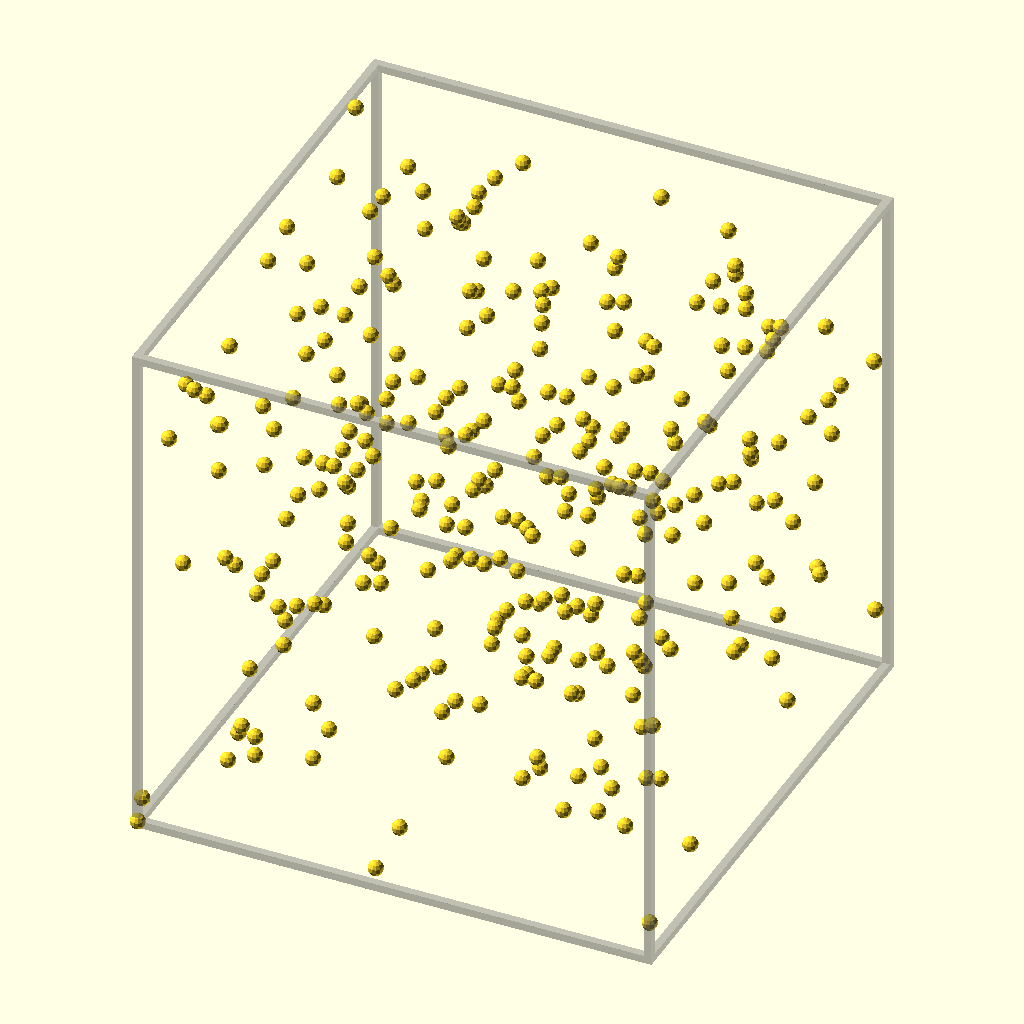
Cell 1: rendered with the file's own defaults.
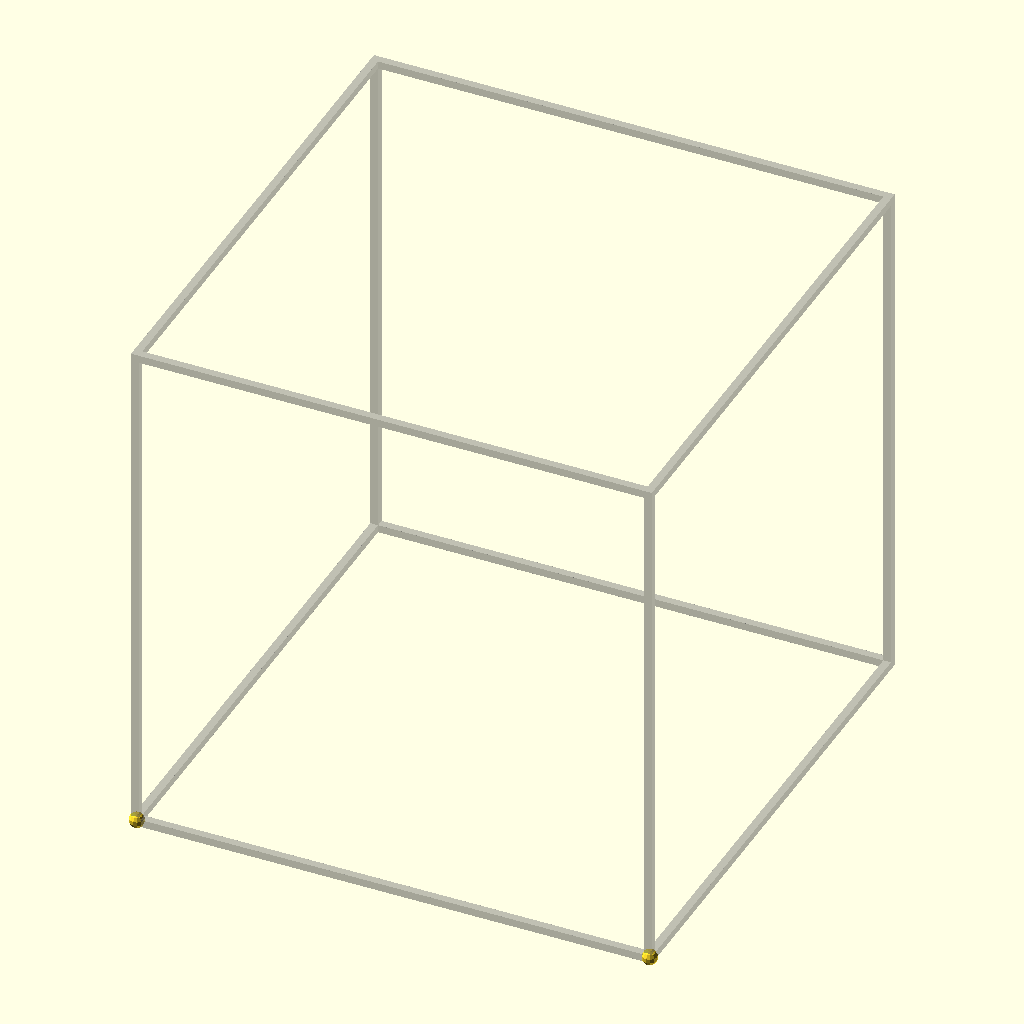
Cell 2: multiplier = 2147483647 (everything else at default).
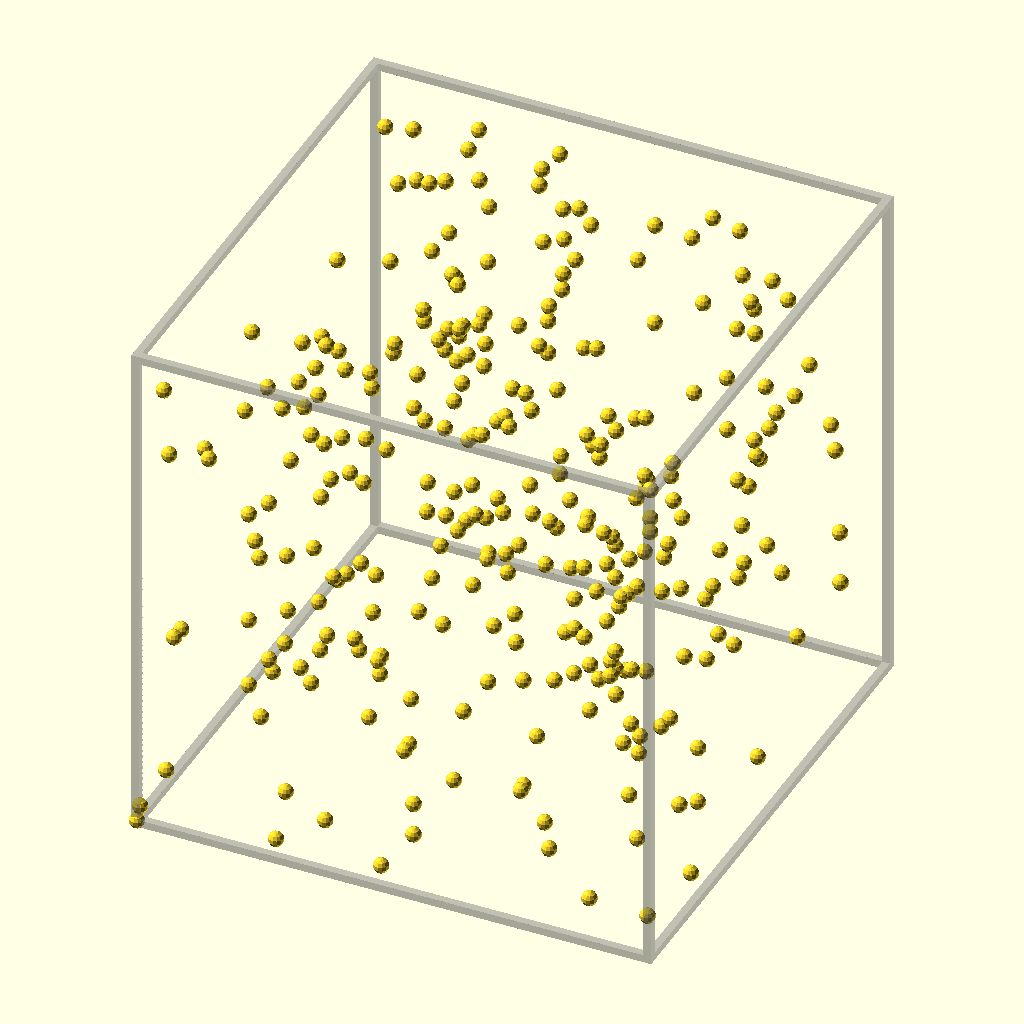
Cell 3: the same model with increment = 2147483647.
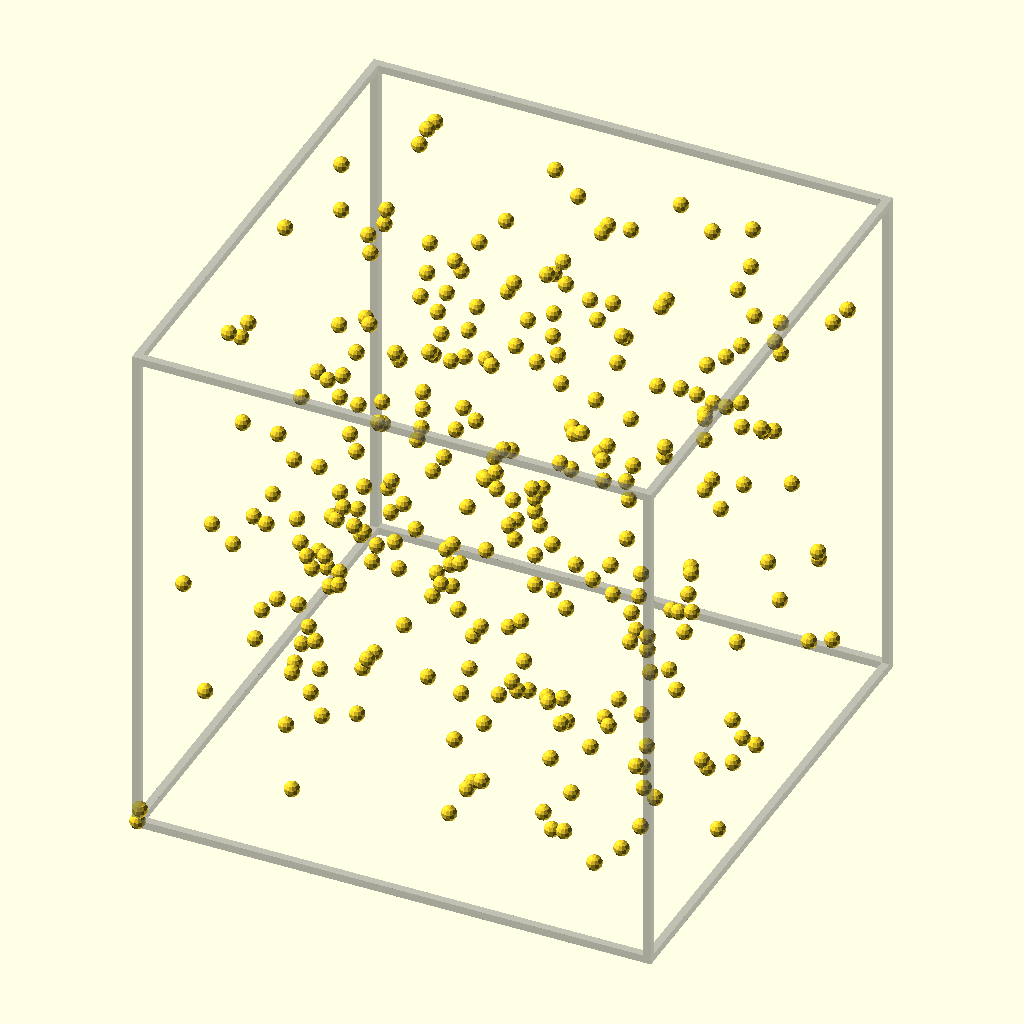
Cell 4: the same model with modulus = 4294967296.
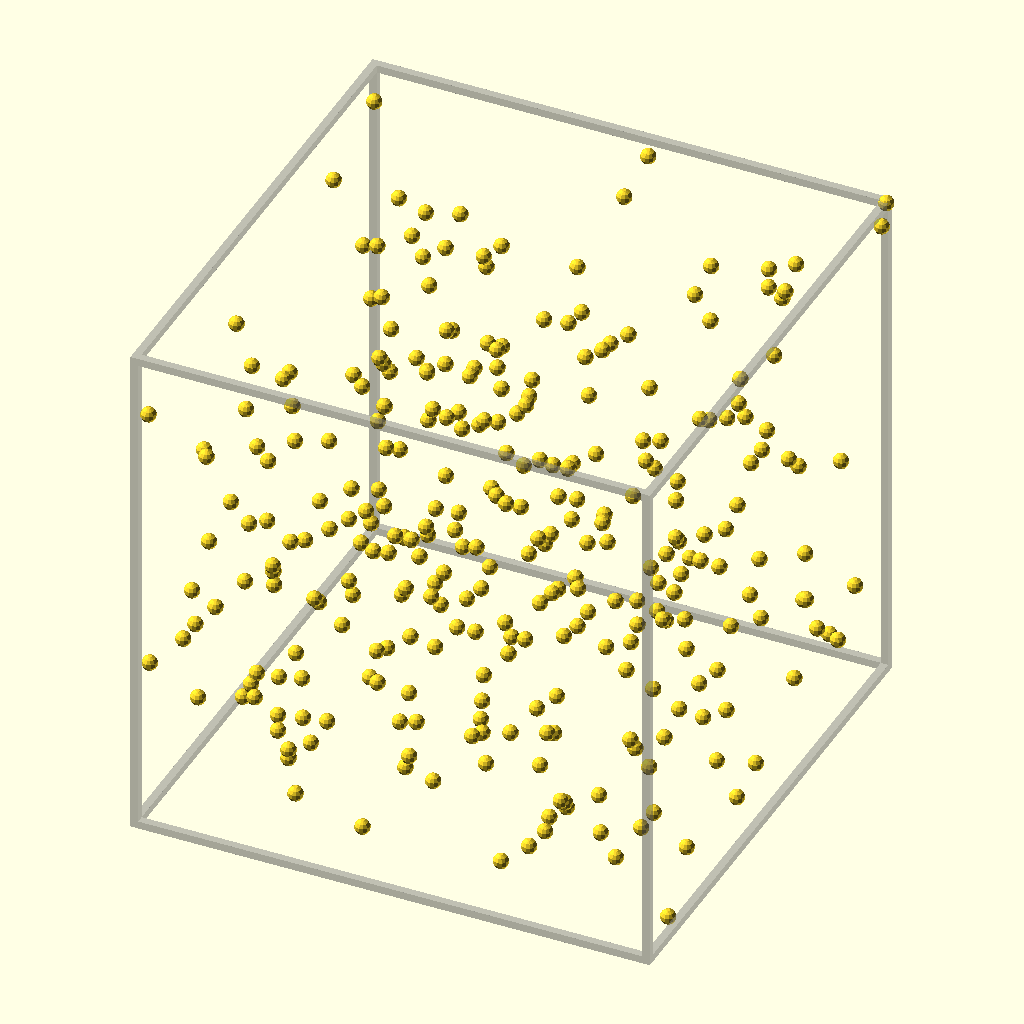
Cell 5: the same model with seed = 2147483647.
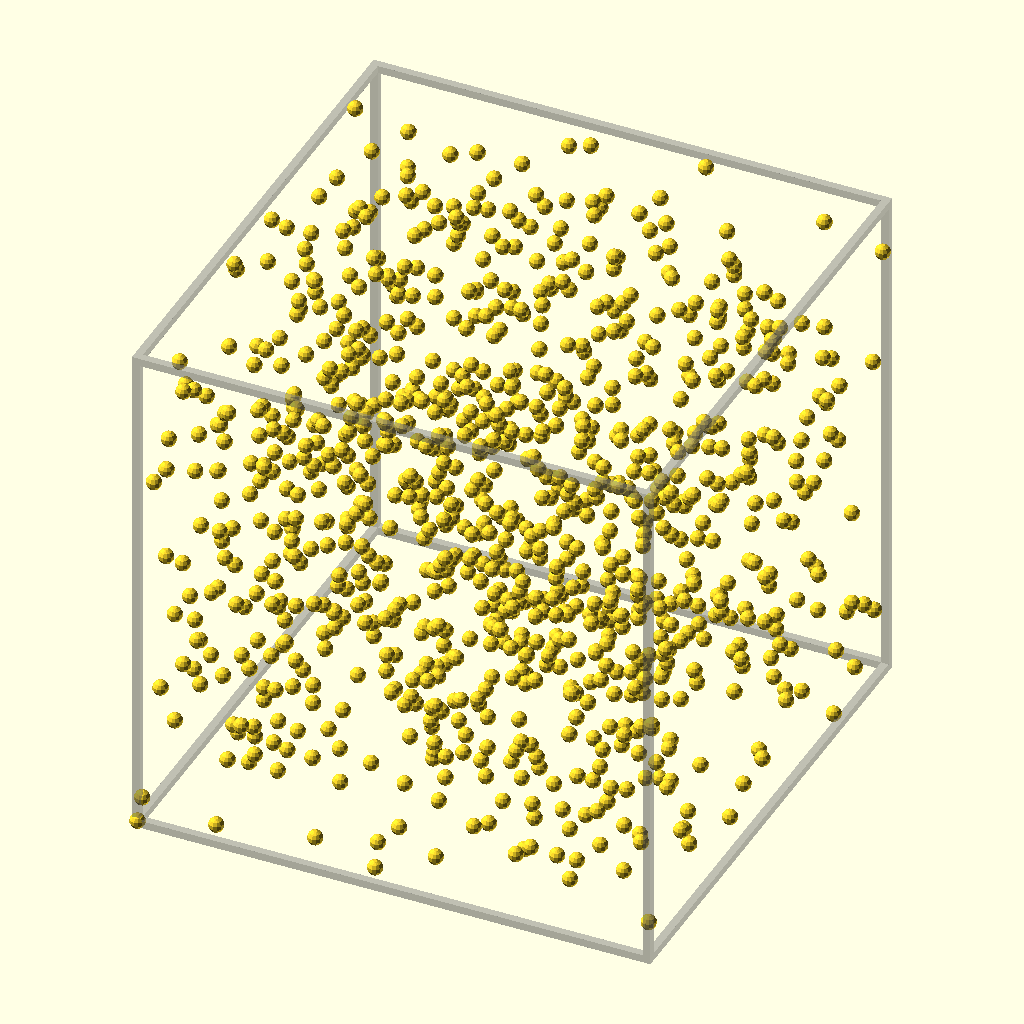
Cell 6 — num_points set to 1000, the other parameters unchanged.
The same orthographic view direction (rotation 55°, 0°, 25°; colour scheme Cornfield) for every cell, with the view re-fitted per cell, so scale and position can differ between cells.
OpenSCAD source file lattice.scad:
/*
    LCG Lattice Visualizer for 3D Printing
    --------------------------------------
    This model visualizes the lattice structure of a Linear Congruential Generator (LCG).
    It demonstrates the "Planes Problem" (Marsaglia's Theorem) where pseudo-random
    points fall onto a small number of hyperplanes.
    
    Suitable for MakerWorld / Bambu Lab Parametric Model Maker.
*/

/* [Generator Parameters] */

// The multiplier (a). Try 65539 for RANDU (bad) or 1103515245 for glibc (good).
multiplier = 65539; // [0:2147483647]

// The increment (c).
increment = 0; // [0:2147483647]

// The modulus (m). Usually a power of 2.
modulus = 2147483648; // [2:4294967296]

// Initial seed value.
seed = 1; // [0:2147483647]

// Number of points to visualize.
num_points = 300; // [10:1000]

/* [Model Settings] */

// Size of the bounding box in mm.
box_size = 100; // [20:200]

// Diameter of each point (sphere) in mm.
point_size = 3; // [1:10]

// Thickness of the bounding box frame in mm.
frame_thickness = 1.5; // [0.5:5]

// Resolution of the spheres.
$fn = 12; // [6:32]

/* [Visualization] */

// Show the bounding box frame.
show_frame = true;

// --- Implementation ---

// Helper function to generate the LCG sequence
// Note: OpenSCAD recursion is used to simulate the generator state
function lcg_sequence(n, s, acc=[]) = 
    n <= 0 ? acc : 
    let(next_s = (multiplier * s + increment) % modulus)
    lcg_sequence(n - 1, next_s, concat(acc, [next_s / modulus]));

// Generate the raw values (3 per point)
values = lcg_sequence(num_points * 3, seed);

// Render the points
module draw_points() {
    for (i = [0 : num_points - 1]) {
        let(
            x = values[i * 3],
            y = values[i * 3 + 1],
            z = values[i * 3 + 2]
        )
        translate([x * box_size, y * box_size, z * box_size])
        sphere(d = point_size);
    }
}

// Render the bounding box frame
module draw_frame() {
    if (show_frame) {
        color("gray", 0.5)
        difference() {
            // Outer cube
            translate([-frame_thickness/2, -frame_thickness/2, -frame_thickness/2])
            cube(box_size + frame_thickness);
            
            // Inner cutout
            translate([frame_thickness/2, -frame_thickness, frame_thickness/2])
            cube([box_size - frame_thickness, box_size + 2*frame_thickness, box_size - frame_thickness]);
            
            translate([-frame_thickness, frame_thickness/2, frame_thickness/2])
            cube([box_size + 2*frame_thickness, box_size - frame_thickness, box_size - frame_thickness]);
            
            translate([frame_thickness/2, frame_thickness/2, -frame_thickness])
            cube([box_size - frame_thickness, box_size - frame_thickness, box_size + 2*frame_thickness]);
        }
    }
}

// Main Assembly
union() {
    draw_points();
    draw_frame();
}

// --- Instructions for MakerWorld ---
// 1. Upload this .scad file.
// 2. The parameters in the [Generator Parameters] and [Model Settings] sections 
//    will be automatically detected as GUI sliders/inputs.
// 3. Users can visualize different LCGs and print their lattice structures.
Customizer parameters (derived from the source; name, type, default, range or options):
multiplier: number, default 65539, range 0 to 2147483647
increment: number, default 0, range 0 to 2147483647
modulus: number, default 2147483648, range 2 to 4294967296
seed: number, default 1, range 0 to 2147483647
num_points: number, default 300, range 10 to 1000
box_size: number, default 100, range 20 to 200
point_size: number, default 3, range 1 to 10
frame_thickness: number, default 1.5, range 0.5 to 5
show_frame: bool, default true
